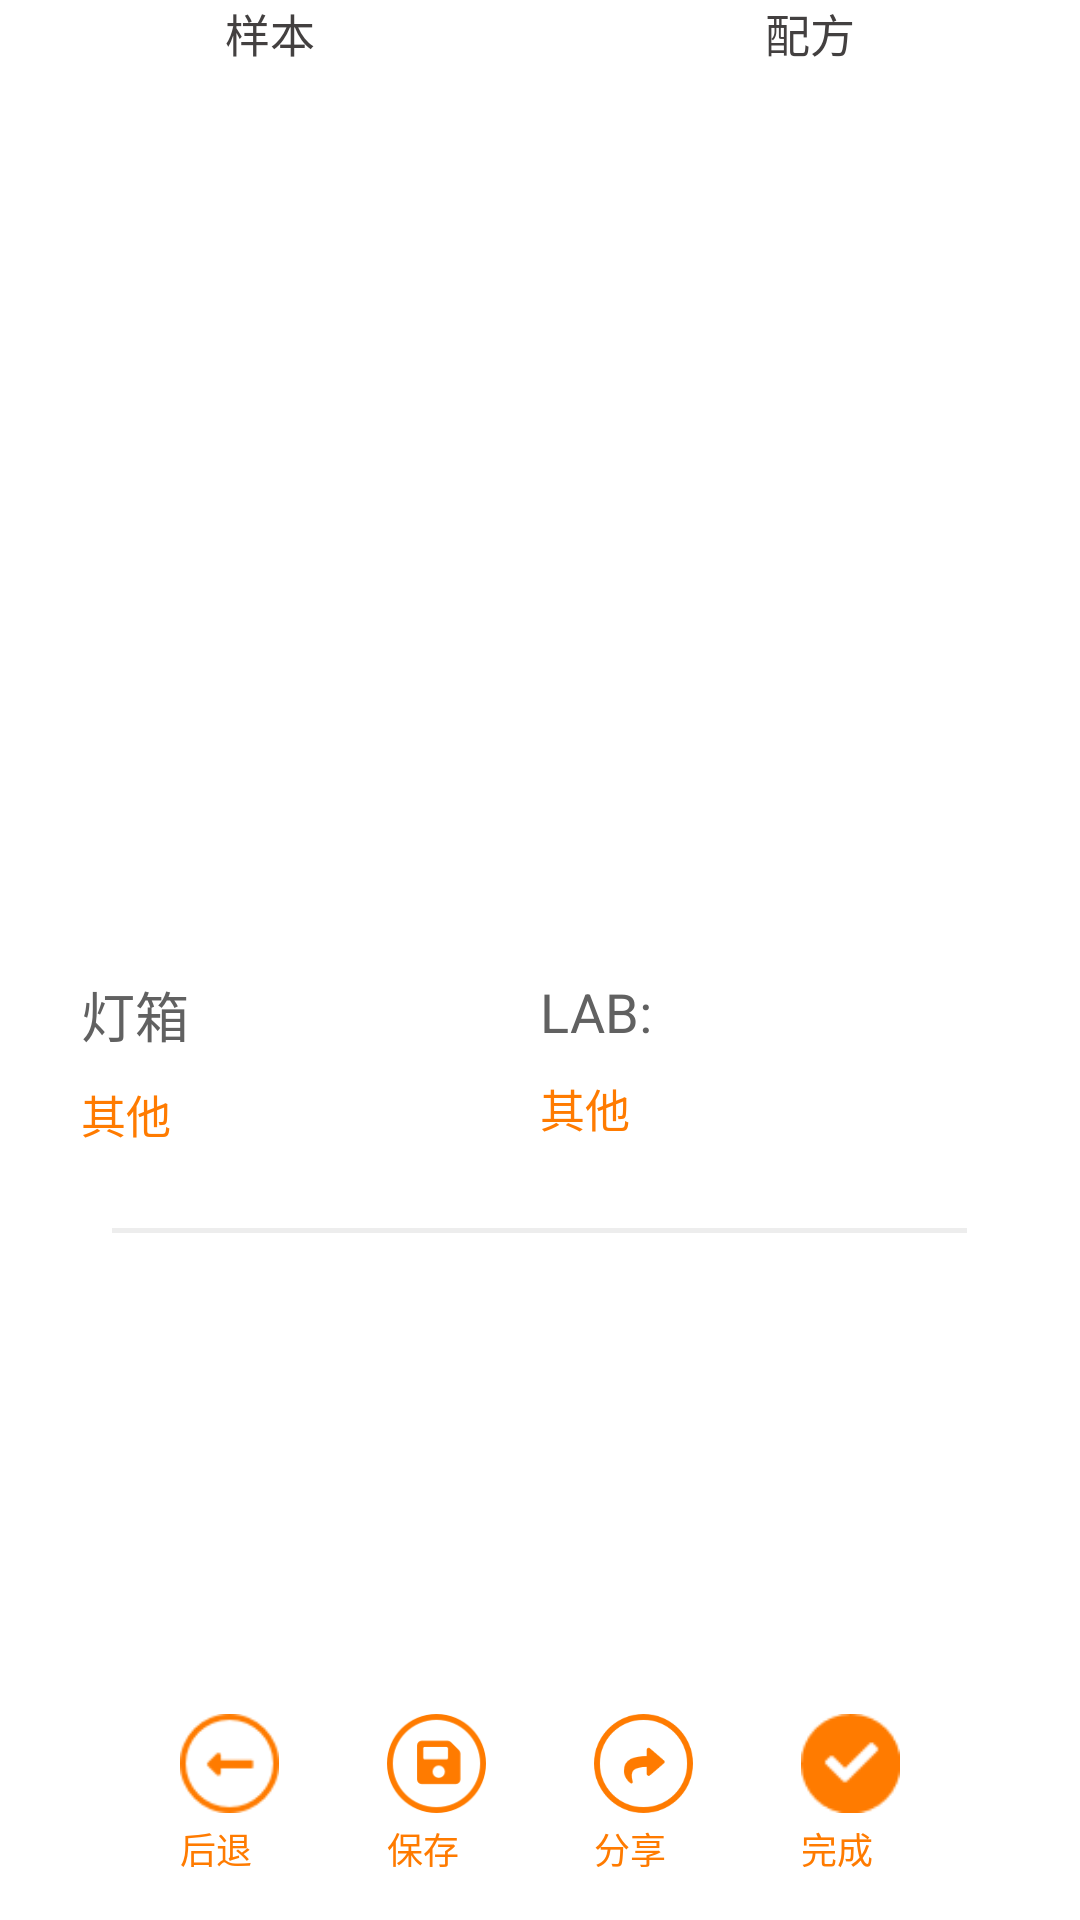

Produce the Android XML layout that renders to this screen, including the resource entries it uses.
<!-- AndroidManifest.xml: application theme AppTheme -->
<!-- res/layout/include_4.xml -->
<?xml version="1.0" encoding="utf-8"?>
<RelativeLayout xmlns:android="http://schemas.android.com/apk/res/android"
    android:id="@+id/ic_4"
    android:layout_width="match_parent"
    android:layout_height="match_parent"
    android:layout_marginTop="@dimen/dp_5"
    android:background="@android:color/white">

    <androidx.core.widget.NestedScrollView
        android:layout_width="match_parent"
        android:layout_height="match_parent"
        android:layout_above="@+id/ic4_bt_li"
        android:fadeScrollbars="true">

        <LinearLayout
            android:layout_width="match_parent"
            android:layout_height="wrap_content"
            android:id="@+id/ic_4_li"
            android:background="@android:color/white"
            android:orientation="vertical">

            <LinearLayout
                android:layout_width="match_parent"
                android:layout_height="wrap_content"
                android:orientation="horizontal">

                <TextView
                    android:layout_width="@dimen/dp_0"
                    android:layout_height="wrap_content"
                    android:layout_weight="1"
                    android:gravity="center"
                    android:text="@string/Reference"
                    android:textColor="#ff434040"
                    android:textSize="@dimen/sp_5" />

                <TextView
                    android:layout_width="@dimen/dp_0"
                    android:layout_height="wrap_content"
                    android:layout_weight="1"
                    android:gravity="center"
                    android:text="@string/Specimen"
                    android:textColor="#ff434040"
                    android:textSize="@dimen/sp_5" />

            </LinearLayout>

            <LinearLayout
                android:layout_width="match_parent"
                android:layout_height="wrap_content"
                android:layout_marginTop="@dimen/dp_2"
                android:orientation="horizontal">

                <ImageView
                    android:id="@+id/ic4_im_l"
                    android:layout_width="@dimen/dp_0"
                    android:layout_height="@dimen/dp_90"
                    android:layout_marginRight="@dimen/dp_0_5"
                    android:layout_weight="1"
                    android:scaleType="fitCenter" />

                <ImageView
                    android:id="@+id/ic4_im_r"
                    android:layout_width="@dimen/dp_0"
                    android:layout_height="@dimen/dp_90"
                    android:layout_marginLeft="@dimen/dp_0_5"
                    android:layout_weight="1"
                    android:scaleType="fitCenter" />


            </LinearLayout>

            <LinearLayout
                android:layout_width="match_parent"
                android:layout_height="wrap_content"
                android:layout_margin="@dimen/dp_9"
                android:orientation="horizontal">

                <LinearLayout
                    android:layout_width="@dimen/dp_0"
                    android:layout_height="wrap_content"
                    android:layout_weight="1"
                    android:orientation="vertical">

                    <TextView
                        android:layout_width="match_parent"
                        android:layout_height="wrap_content"
                        android:gravity="left"
                        android:text="@string/Lightbox"
                        android:textColor="#ff616161"
                        android:textSize="@dimen/sp_6" />

                    <TextView
                        android:id="@+id/ic4_lb_text"
                        android:layout_width="match_parent"
                        android:layout_height="wrap_content"
                        android:layout_marginTop="@dimen/dp_3"
                        android:gravity="left"
                        android:text="@string/tip_47"
                        android:textColor="#ffff7b00"
                        android:textSize="@dimen/sp_5" />
                </LinearLayout>

                <LinearLayout
                    android:layout_width="@dimen/dp_0"
                    android:layout_height="wrap_content"
                    android:layout_weight="1"
                    android:orientation="vertical">

                    <TextView
                        android:layout_width="match_parent"
                        android:layout_height="wrap_content"
                        android:gravity="left"
                        android:text="LAB:"
                        android:textColor="#ff616161"
                        android:textSize="@dimen/sp_6" />

                    <TextView
                        android:id="@+id/ic4_lch_text"
                        android:layout_width="match_parent"
                        android:layout_height="wrap_content"
                        android:layout_marginTop="@dimen/dp_3"
                        android:gravity="left"
                        android:text="@string/tip_47"
                        android:textColor="#ffff7b00"
                        android:textSize="@dimen/sp_5" />
                </LinearLayout>

            </LinearLayout>

            <View
                android:layout_width="@dimen/dp_95"
                android:layout_height="@dimen/dp_0_5"
                android:layout_gravity="center_horizontal"
                android:background="@color/FFEDEDED" />


        </LinearLayout>
    </androidx.core.widget.NestedScrollView>

    <LinearLayout
        android:id="@+id/ic4_bt_li"
        android:layout_width="match_parent"
        android:layout_height="wrap_content"
        android:layout_alignParentBottom="true"
        android:layout_marginBottom="@dimen/dp_5"
        android:gravity="center"
        android:orientation="horizontal">


        <LinearLayout
            android:id="@+id/ic4_li1"
            android:layout_width="wrap_content"
            android:layout_height="wrap_content"
            android:layout_gravity="center_vertical"
            android:layout_marginRight="@dimen/dp_12"
            android:orientation="vertical">

            <ImageView
                android:layout_width="@dimen/dp_11"
                android:layout_height="@dimen/dp_11"
                android:layout_centerVertical="true"
                android:layout_gravity="center_horizontal"
                android:src="@drawable/im_back" />

            <TextView
                android:layout_width="wrap_content"
                android:layout_height="wrap_content"
                android:layout_marginTop="@dimen/dp_1"
                android:gravity="center"
                android:text="@string/Back"
                android:textColor="#ffff7b00"
                android:textSize="@dimen/sp_4" />

        </LinearLayout>

        <LinearLayout
            android:id="@+id/ic4_li2"
            android:layout_width="wrap_content"
            android:layout_height="wrap_content"
            android:layout_gravity="center_vertical"
            android:orientation="vertical">

            <ImageView
                android:layout_width="@dimen/dp_11"
                android:layout_height="@dimen/dp_11"
                android:layout_centerVertical="true"
                android:layout_gravity="center_horizontal"
                android:src="@drawable/im_save" />

            <TextView
                android:layout_width="wrap_content"
                android:layout_height="wrap_content"
                android:layout_marginTop="@dimen/dp_1"
                android:gravity="center"
                android:text="@string/tip_49"
                android:textColor="#ffff7b00"
                android:textSize="@dimen/sp_4" />

        </LinearLayout>

        <LinearLayout
            android:id="@+id/ic4_li3"
            android:layout_width="wrap_content"
            android:layout_height="wrap_content"
            android:layout_gravity="center_vertical"
            android:layout_marginLeft="@dimen/dp_12"
            android:orientation="vertical"
            android:visibility="visible"
            >

            <ImageView
                android:layout_width="@dimen/dp_11"
                android:layout_height="@dimen/dp_11"
                android:layout_centerVertical="true"
                android:layout_gravity="center_horizontal"
                android:src="@drawable/im_share" />

            <TextView
                android:layout_width="wrap_content"
                android:layout_height="wrap_content"
                android:layout_marginTop="@dimen/dp_1"
                android:gravity="center"
                android:text="@string/tip_50"
                android:textColor="#ffff7b00"
                android:textSize="@dimen/sp_4" />

        </LinearLayout>

        <LinearLayout
            android:id="@+id/ic4_li4"
            android:layout_width="wrap_content"
            android:layout_height="wrap_content"
            android:layout_gravity="center_vertical"
            android:layout_marginLeft="@dimen/dp_12"
            android:orientation="vertical">

            <ImageView
                android:layout_width="@dimen/dp_11"
                android:layout_height="@dimen/dp_11"
                android:layout_centerVertical="true"
                android:layout_gravity="center_horizontal"
                android:src="@drawable/im_finish" />

            <TextView
                android:layout_width="wrap_content"
                android:layout_height="wrap_content"
                android:layout_marginTop="@dimen/dp_1"
                android:gravity="center"
                android:text="@string/tip_51"
                android:textColor="#ffff7b00"
                android:textSize="@dimen/sp_4" />

        </LinearLayout>

    </LinearLayout>
</RelativeLayout>
<!-- resources referenced by this layout -->
<resources>
  <color name="FFEDEDED">#FFEDEDED</color>
  <dimen name="dp_0">0.0000dp</dimen>
  <dimen name="dp_0_5">1.5000dp</dimen>
  <dimen name="dp_1">3.0000dp</dimen>
  <dimen name="dp_11">33.0000dp</dimen>
  <dimen name="dp_12">36.0000dp</dimen>
  <dimen name="dp_2">6.0000dp</dimen>
  <dimen name="dp_3">9.0000dp</dimen>
  <dimen name="dp_5">15.0000dp</dimen>
  <dimen name="dp_9">27.0000dp</dimen>
  <dimen name="dp_90">270.0000dp</dimen>
  <dimen name="dp_95">285.0000dp</dimen>
  <dimen name="sp_4">12.0000sp</dimen>
  <dimen name="sp_5">15.0000sp</dimen>
  <dimen name="sp_6">18.0000sp</dimen>
  <!-- drawable im_back: png bitmap (drawable-hdpi, 1702 bytes) -->
  <!-- drawable im_finish: png bitmap (drawable-hdpi, 470 bytes) -->
  <!-- drawable im_save: png bitmap (drawable-hdpi, 4113 bytes) -->
  <!-- drawable im_share: png bitmap (drawable-hdpi, 6205 bytes) -->
  <string name="Back">后退</string>
  <string name="Lightbox">灯箱</string>
  <string name="Reference">样本</string>
  <string name="Specimen">配方</string>
  <string name="tip_47">其他</string>
  <string name="tip_49">保存</string>
  <string name="tip_50">分享</string>
  <string name="tip_51">完成</string>
  <style name="AppTheme" parent="Theme.AppCompat.Light.DarkActionBar">
          
          <item name="colorPrimary">@color/colorPrimary</item>
          <item name="colorPrimaryDark">@color/colorPrimaryDark</item>
          <item name="colorAccent">#FFBE80</item>
      </style>
  <color name="colorPrimary">#3F51B5</color>
  <color name="colorPrimaryDark">#303F9F</color>
</resources>
